Labelled photos from "dataset_uk_species", an image-classification folder in cameaci/Camera_Trap. The possible labels are: badger, otter.

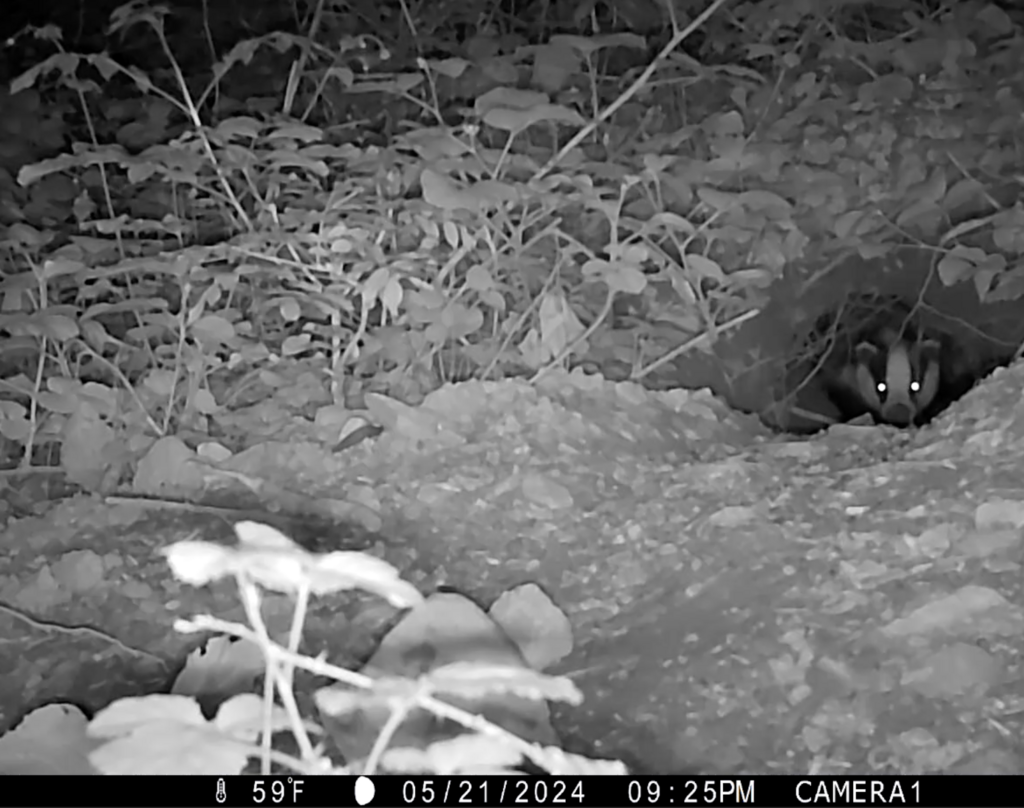
Label: badger

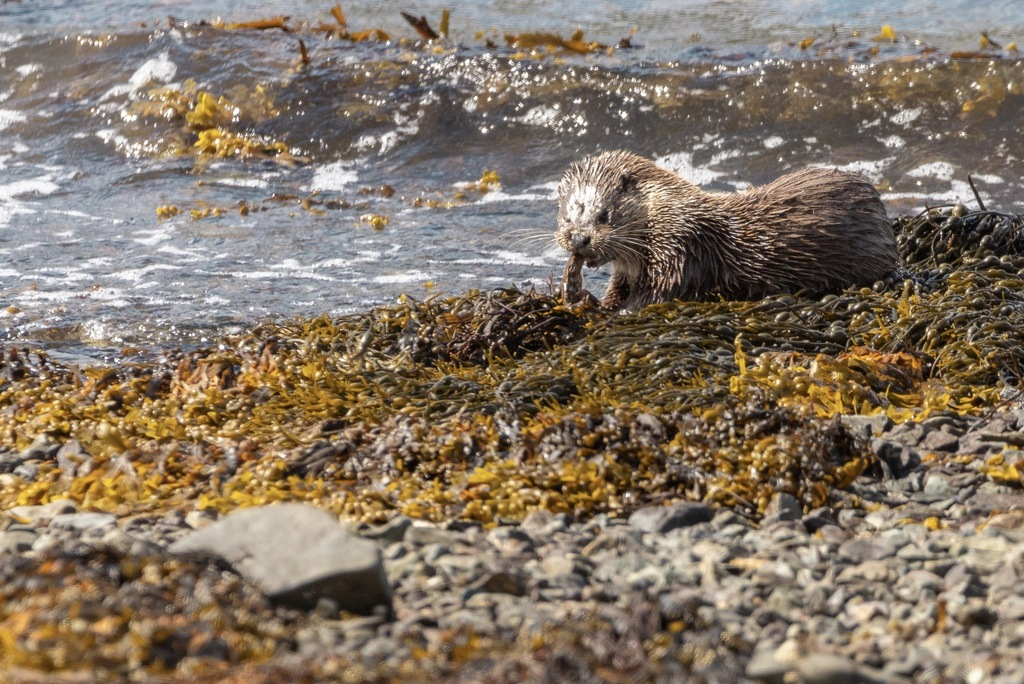
Label: otter

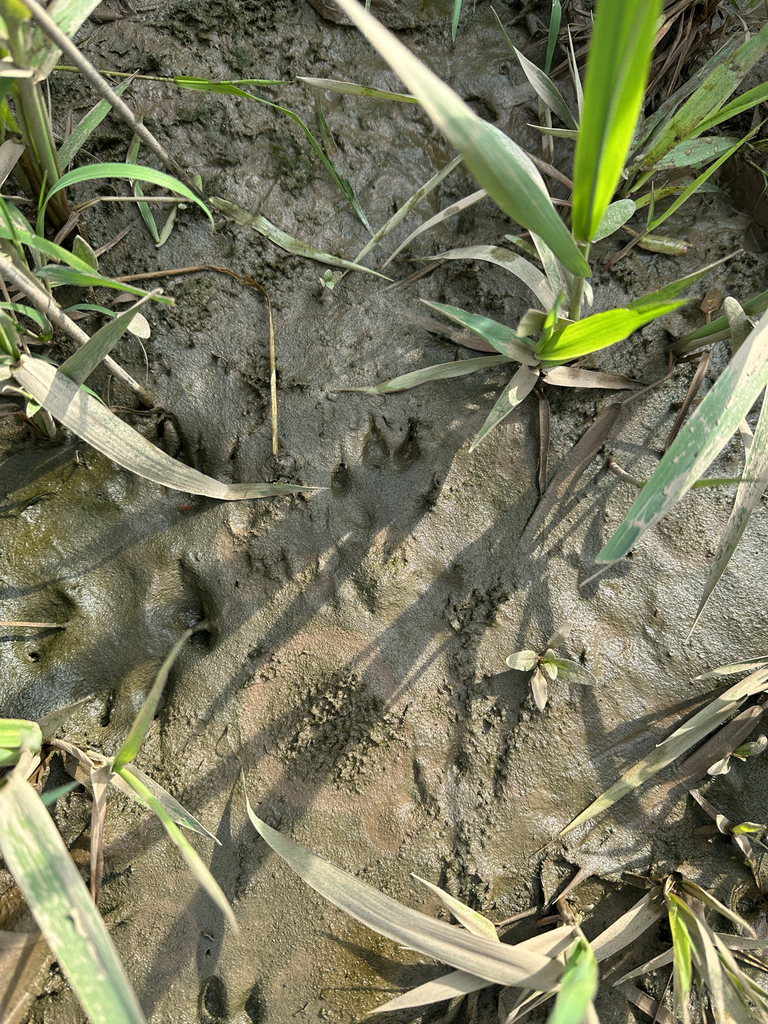
Label: otter

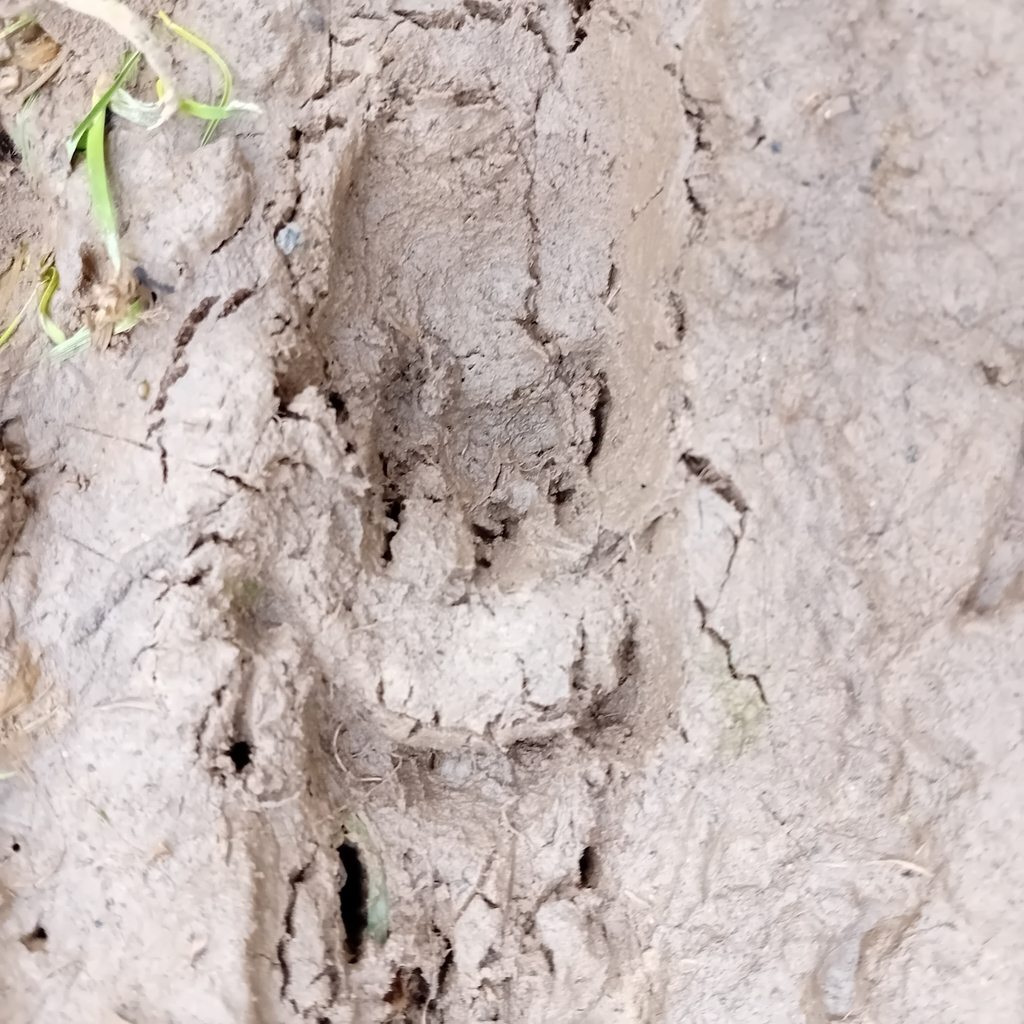
Label: badger

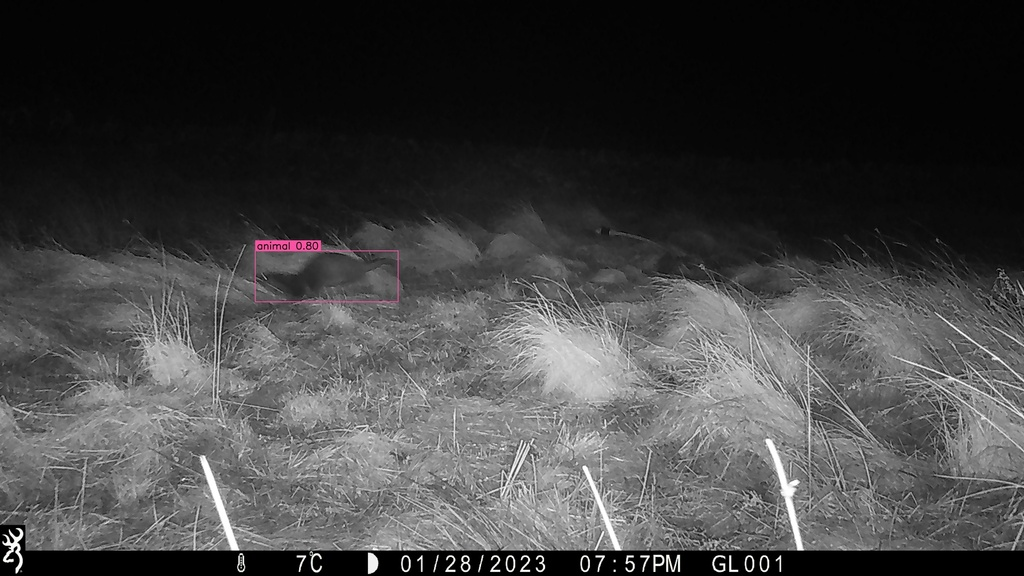
Label: otter

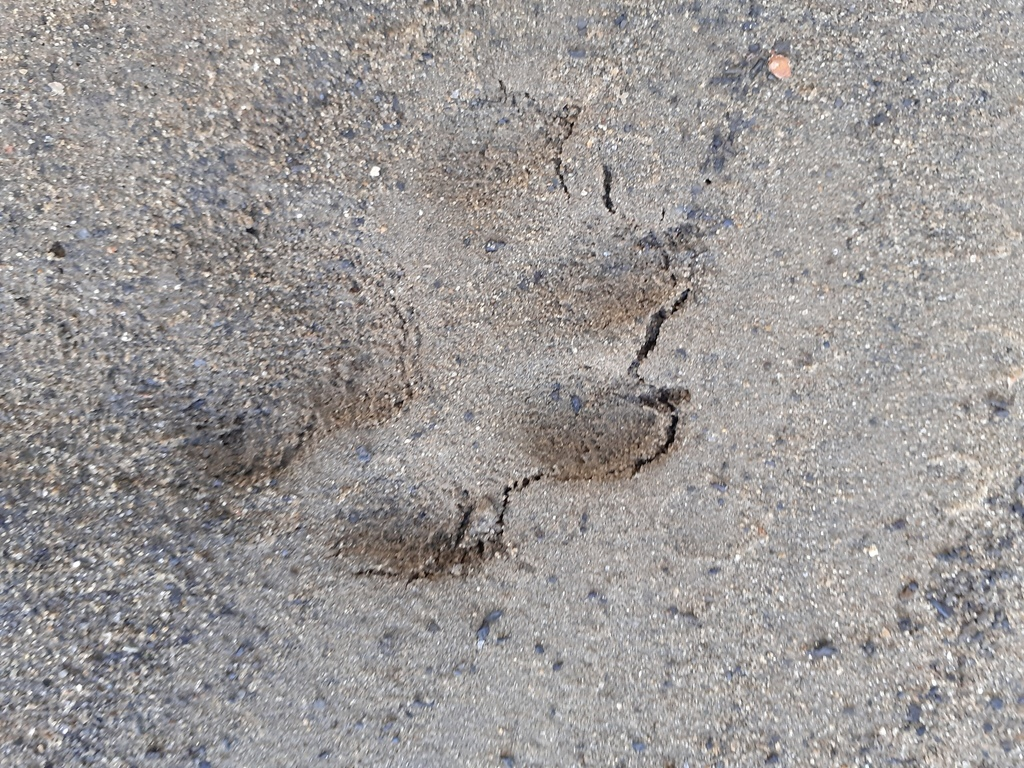
Label: otter
